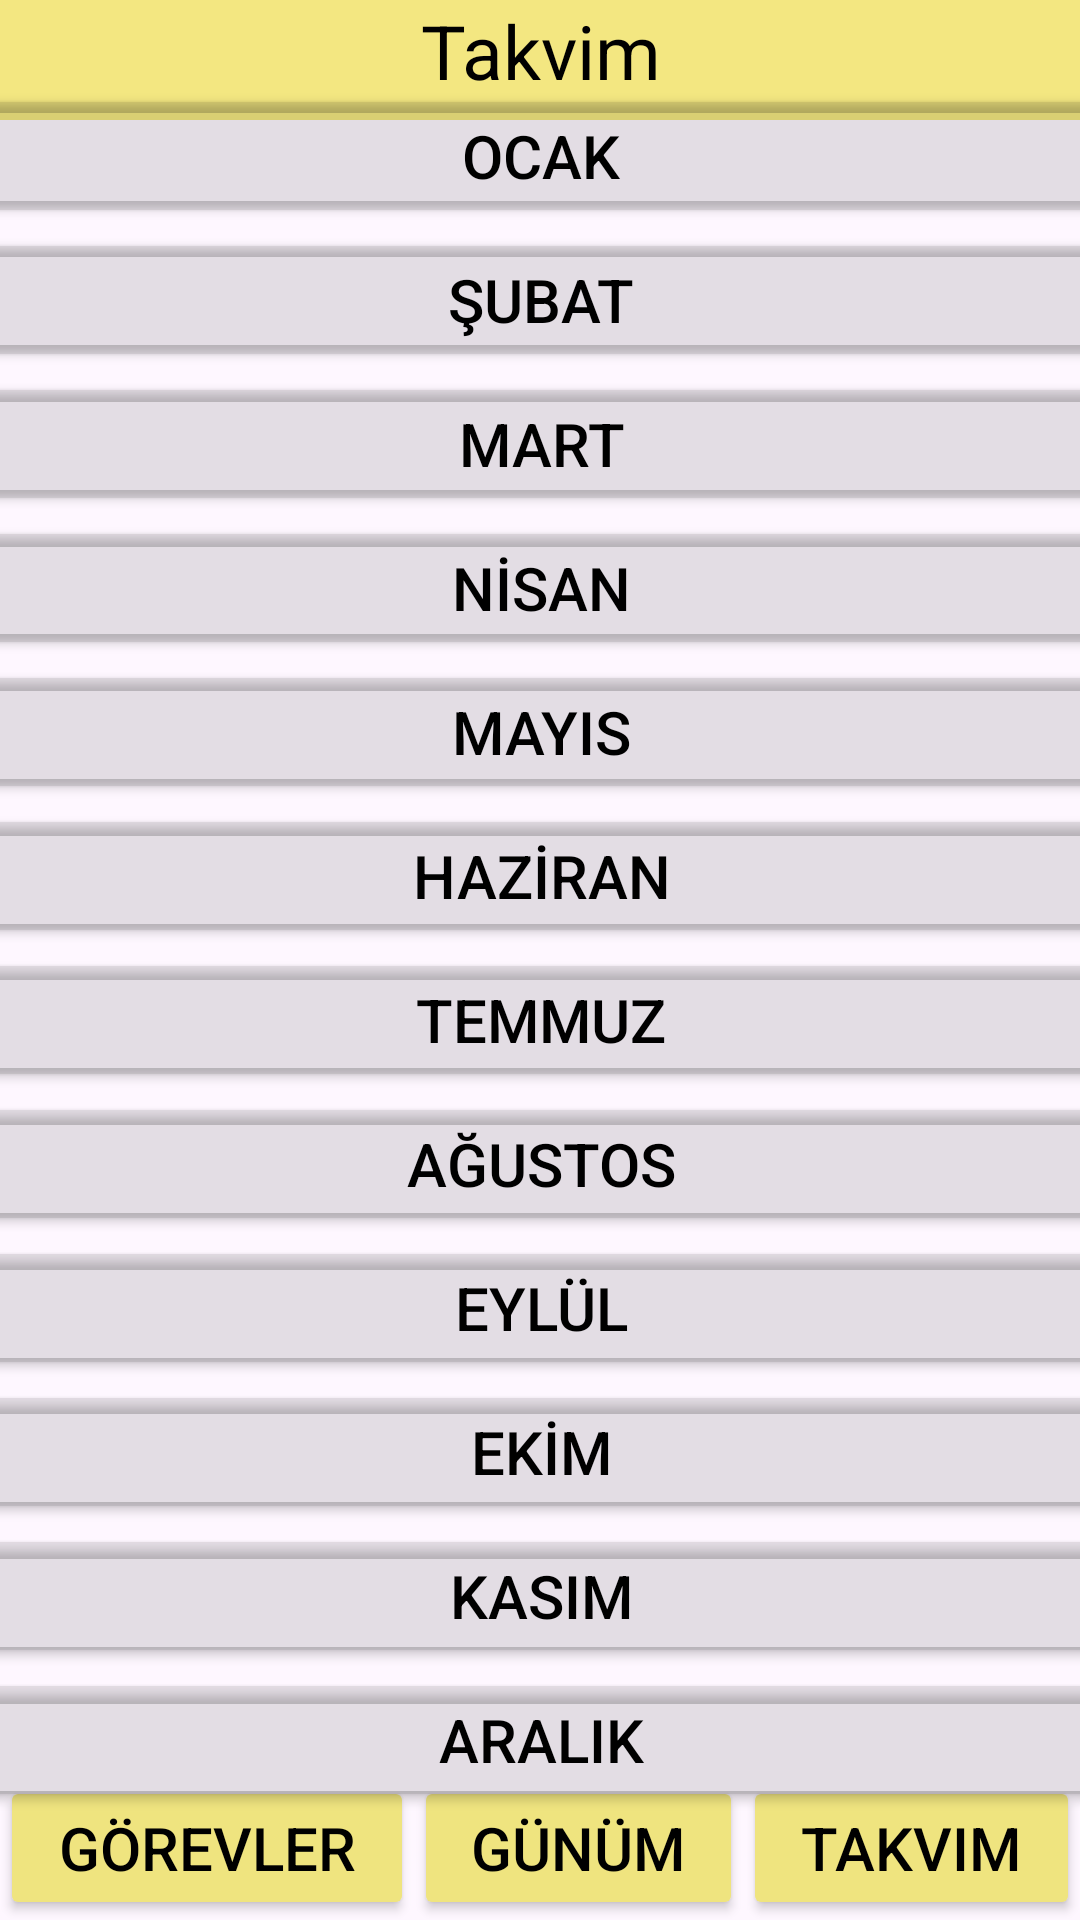

Produce the Android XML layout that renders to this screen, including the resource entries it uses.
<!-- AndroidManifest.xml: application theme Theme.DoNowApp -->
<!-- res/layout/activity_takvim.xml -->
<?xml version="1.0" encoding="utf-8"?>
<androidx.constraintlayout.widget.ConstraintLayout xmlns:android="http://schemas.android.com/apk/res/android"
    xmlns:app="http://schemas.android.com/apk/res-auto"
    xmlns:tools="http://schemas.android.com/tools"
    android:layout_width="match_parent"
    android:layout_height="match_parent"
    tools:context=".takvim">

    <LinearLayout
        android:id="@+id/linearLayout"
        android:layout_width="match_parent"
        android:layout_height="wrap_content"
        android:orientation="horizontal"
        app:layout_constraintBottom_toBottomOf="parent"
        app:layout_constraintEnd_toEndOf="parent"
        app:layout_constraintStart_toStartOf="parent">

        <Button
            android:id="@+id/gorevler"
            android:layout_width="138dp"
            android:layout_height="wrap_content"
            android:backgroundTint="#EFE47F"
            android:onClick="gorevler"
            android:text="Görevler"
            android:textColor="#000"
            android:textSize="20sp"
            app:cornerRadius="0dp" />

        <Button
            android:id="@+id/gunum"
            android:layout_width="wrap_content"
            android:layout_height="match_parent"
            android:layout_weight="1"
            android:backgroundTint="#EFE47F"
            android:onClick="gunum"
            android:text="Günüm"
            android:textColor="#000"
            android:textSize="20sp"
            app:cornerRadius="0dp" />

        <Button
            android:id="@+id/takvim"
            android:layout_width="wrap_content"
            android:layout_height="wrap_content"
            android:layout_weight="1"
            android:backgroundTint="#EFE47F"
            android:onClick="takvim"
            android:text="Takvim"
            android:textColor="#000"
            android:textSize="20sp"
            app:cornerRadius="0dp" />
    </LinearLayout>

    <TextView
        android:id="@+id/textView"
        android:layout_width="match_parent"
        android:layout_height="40dp"
        android:background="#F3E781"
        android:text="Takvim"
        android:textAlignment="center"
        android:textColor="#000"
        android:textSize="25sp"
        app:layout_constraintEnd_toEndOf="parent"
        app:layout_constraintHorizontal_bias="0.0"
        app:layout_constraintStart_toStartOf="parent"
        app:layout_constraintTop_toTopOf="parent" />

    <LinearLayout
        android:layout_width="409dp"
        android:layout_height="wrap_content"
        android:layout_marginStart="8dp"
        android:layout_marginEnd="8dp"
        android:orientation="vertical"
        app:layout_constraintBottom_toTopOf="@+id/linearLayout"
        app:layout_constraintEnd_toEndOf="parent"
        app:layout_constraintStart_toStartOf="parent"
        app:layout_constraintTop_toBottomOf="@+id/textView">

        <Button
            android:id="@+id/btnOcak"
            style="@style/takvimButonları"
            android:layout_width="match_parent"
            android:layout_height="wrap_content"
            android:onClick="ocak"
            android:text="OCAK" />

        <Button
            android:id="@+id/btnSubat"
            style="@style/takvimButonları"
            android:layout_width="match_parent"
            android:layout_height="wrap_content"
            android:text="ŞUBAT"
            android:onClick="subat"/>

        <Button
            android:id="@+id/btnMart"
            style="@style/takvimButonları"
            android:layout_width="match_parent"
            android:layout_height="wrap_content"
            android:text="MART"
            android:onClick="mart"/>

        <Button
            android:id="@+id/btnNisan"
            style="@style/takvimButonları"
            android:layout_width="match_parent"
            android:layout_height="wrap_content"
            android:text="NİSAN"
            android:onClick="nisan"/>

        <Button
            android:id="@+id/btnMayis"
            style="@style/takvimButonları"
            android:layout_width="match_parent"
            android:layout_height="wrap_content"
            android:text="MAYIS"
            android:onClick="mayis"/>

        <Button
            android:id="@+id/btnHaziran"
            style="@style/takvimButonları"
            android:layout_width="match_parent"
            android:layout_height="wrap_content"
            android:text="HAZİRAN"
            android:onClick="haziran"/>

        <Button
            android:id="@+id/btnTemmuz"
            style="@style/takvimButonları"
            android:layout_width="match_parent"
            android:layout_height="wrap_content"
            android:text="TEMMUZ"
            android:onClick="temmuz"/>

        <Button
            android:id="@+id/btnAgustos"
            style="@style/takvimButonları"
            android:layout_width="match_parent"
            android:layout_height="wrap_content"
            android:text="AĞUSTOS"
            android:onClick="agustos"/>

        <Button
            android:id="@+id/btnEylul"
            style="@style/takvimButonları"
            android:layout_width="match_parent"
            android:layout_height="wrap_content"
            android:text="EYLÜL"
            android:onClick="eylul"/>

        <Button
            android:id="@+id/btnEkim"
            style="@style/takvimButonları"
            android:layout_width="match_parent"
            android:layout_height="wrap_content"
            android:text="EKİM"
            android:onClick="ekim"/>

        <Button
            android:id="@+id/btnKasim"
            style="@style/takvimButonları"
            android:layout_width="match_parent"
            android:layout_height="wrap_content"
            android:text="KASIM"
            android:onClick="kasim"/>

        <Button
            android:id="@+id/btnAralik"
            style="@style/takvimButonları"
            android:layout_width="match_parent"
            android:layout_height="wrap_content"
            android:text="ARALIK"
            android:onClick="aralik"/>
    </LinearLayout>


</androidx.constraintlayout.widget.ConstraintLayout>
<!-- resources referenced by this layout -->
<resources>
  <style name="Theme.DoNowApp" parent="Base.Theme.DoNowApp" />
  <style name="Base.Theme.DoNowApp" parent="Theme.Material3.DayNight.NoActionBar">
          
          
      </style>
</resources>
